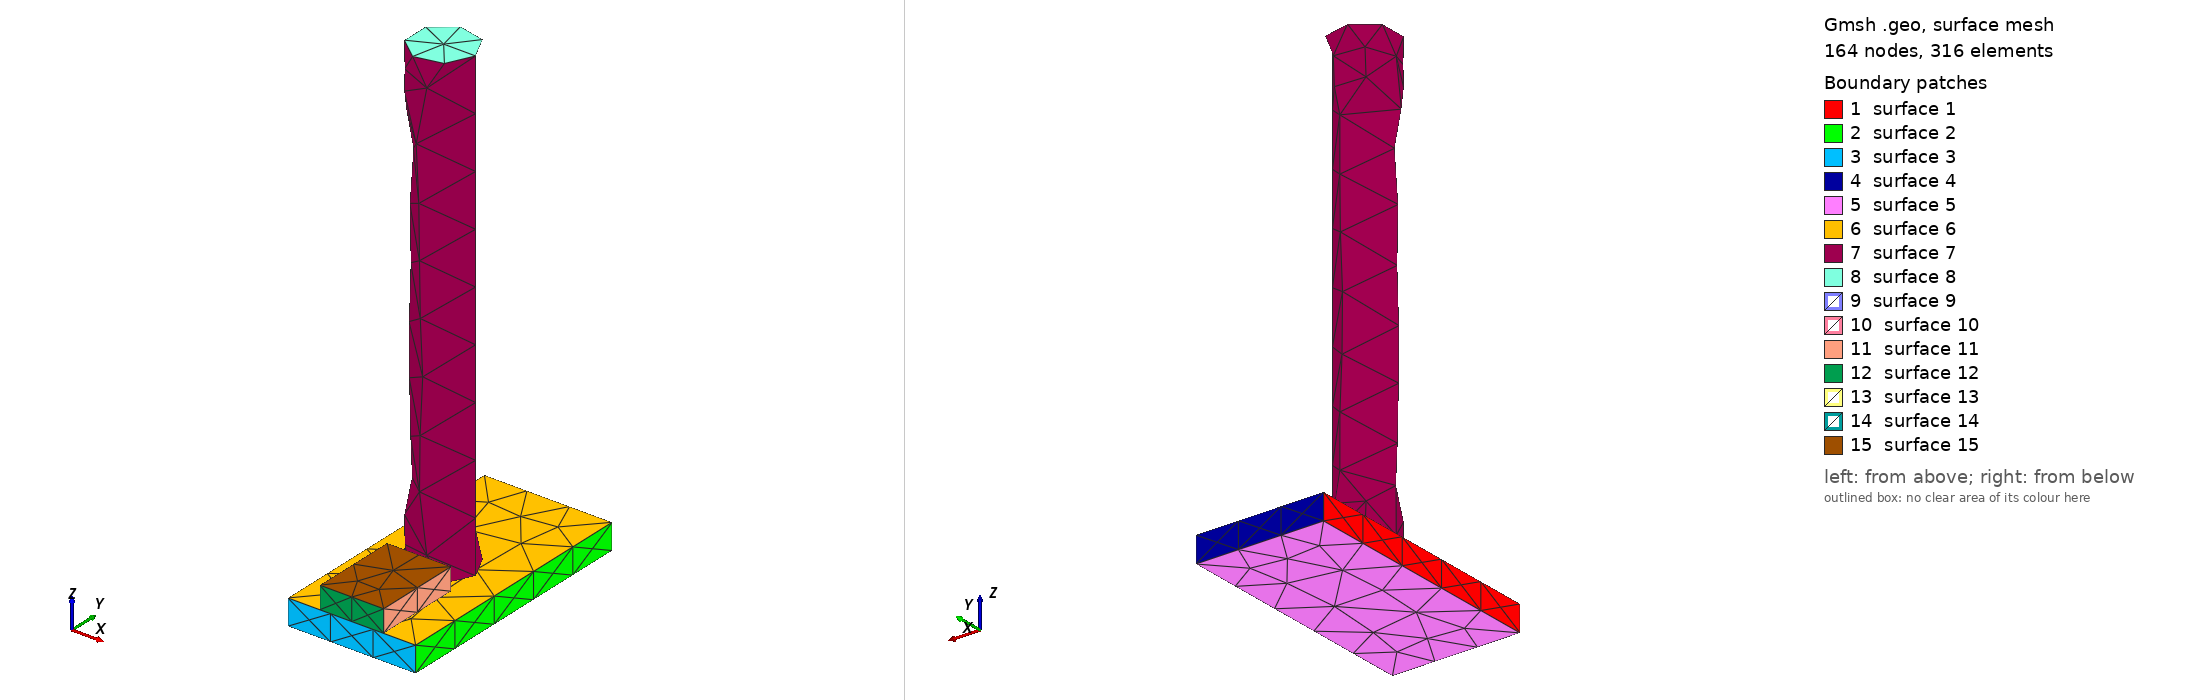

Gmsh geometry script, surface-meshed: 164 nodes, 316 surface elements. Boundary patches (legend numbers): 1 surface 1, 2 surface 2, 3 surface 3, 4 surface 4, 5 surface 5, 6 surface 6, 7 surface 7, 8 surface 8, 9 surface 9, 10 surface 10, 11 surface 11, 12 surface 12, 13 surface 13, 14 surface 14, 15 surface 15. Left view from above one corner, right view from below the opposite corner. The script declares no physical surfaces, so the legend lists its geometric surfaces. The drawing asked Gmsh for element sizes between 1% and 20% of the model's largest extent; the script's own settings can give other sizes.

=== stage_16.geo (drawn) ===
SetFactory("OpenCASCADE");
// AA5083 AFSD remesh stage; coordinates are mm.
Box(1) = {-25.0, 0, 0, 50.0, 100.0, 10.0};
Cylinder(2) = {0, 46.785714285714285, 10.0, 0, 0, 184.0, 12.5};
Box(3) = {-12.5, 0, 10.0, 25.0, 34.285714285714285, 8.704829644321718};
Mesh.CharacteristicLengthMin = 1.0;
Mesh.CharacteristicLengthMax = 2.5;
Physical Volume("plate") = {1};
Physical Volume("rod") = {2};
Physical Volume("bead") = {3};
// Contact and thermal-contact surfaces are identified after import by
// geometric bounding boxes; do not merge volumes at this stage.
// Active volumes: 1, 2, 3
